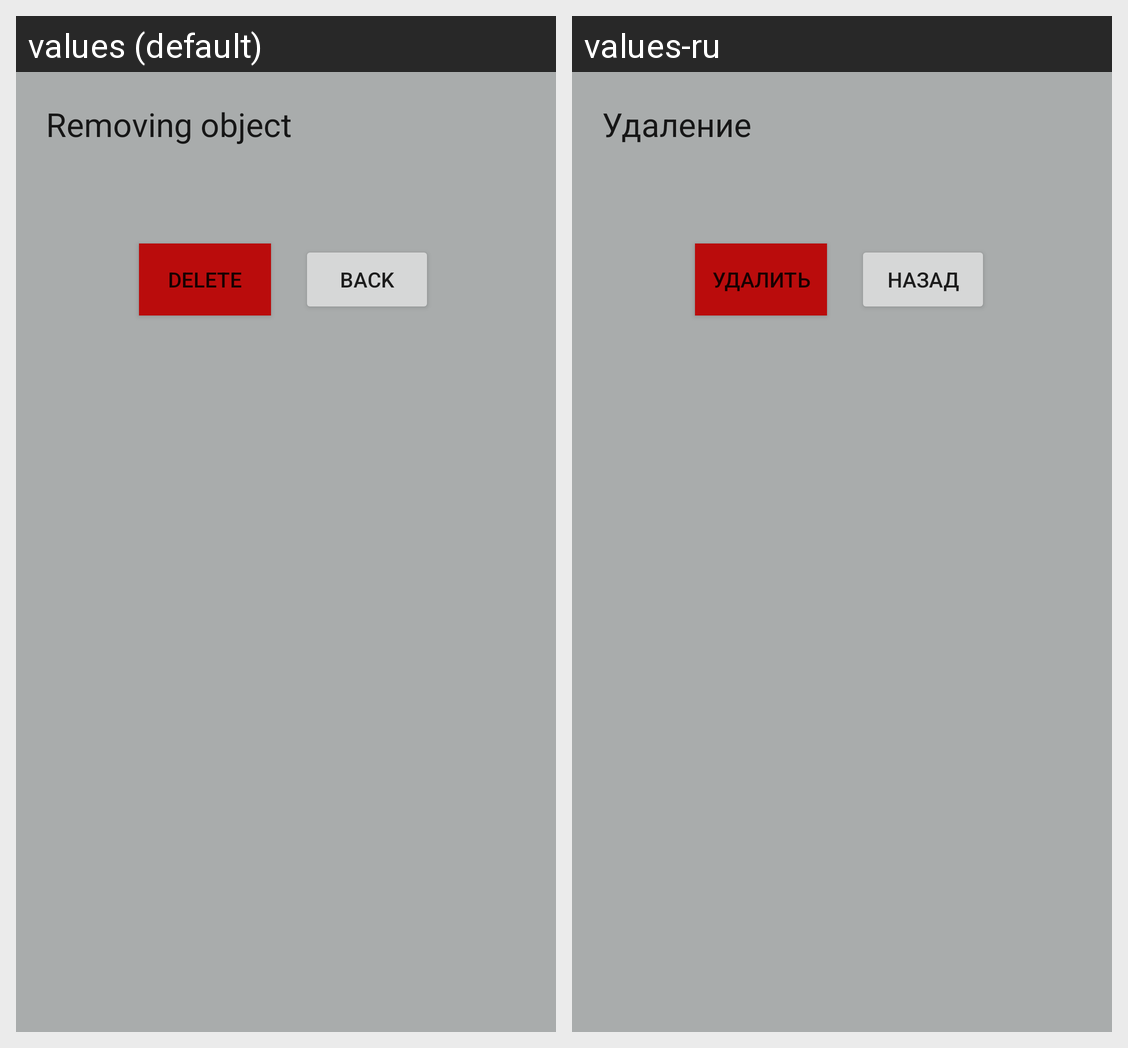

Locale-by-locale string values for the Android screen shown in this grid:
Android screen res/layout/fragment_delete.xml rendered under 2 locales, left to right: values (default), values-ru. Device: Nexus 5 (rendered at 1080×1920; each locale shown at half size, 540×960, under a caption strip naming it); theme AppTheme.
Strings drawn on this screen, with the default value and each locale's value (text and hints the layout hard-codes, and strings that could not be matched under every locale, appear in the picture but are not listed):

removing_obj
  values: Removing object
  values-ru: Удаление

delete
  values: delete
  values-ru: удалить

cancel
  values: back
  values-ru: назад
